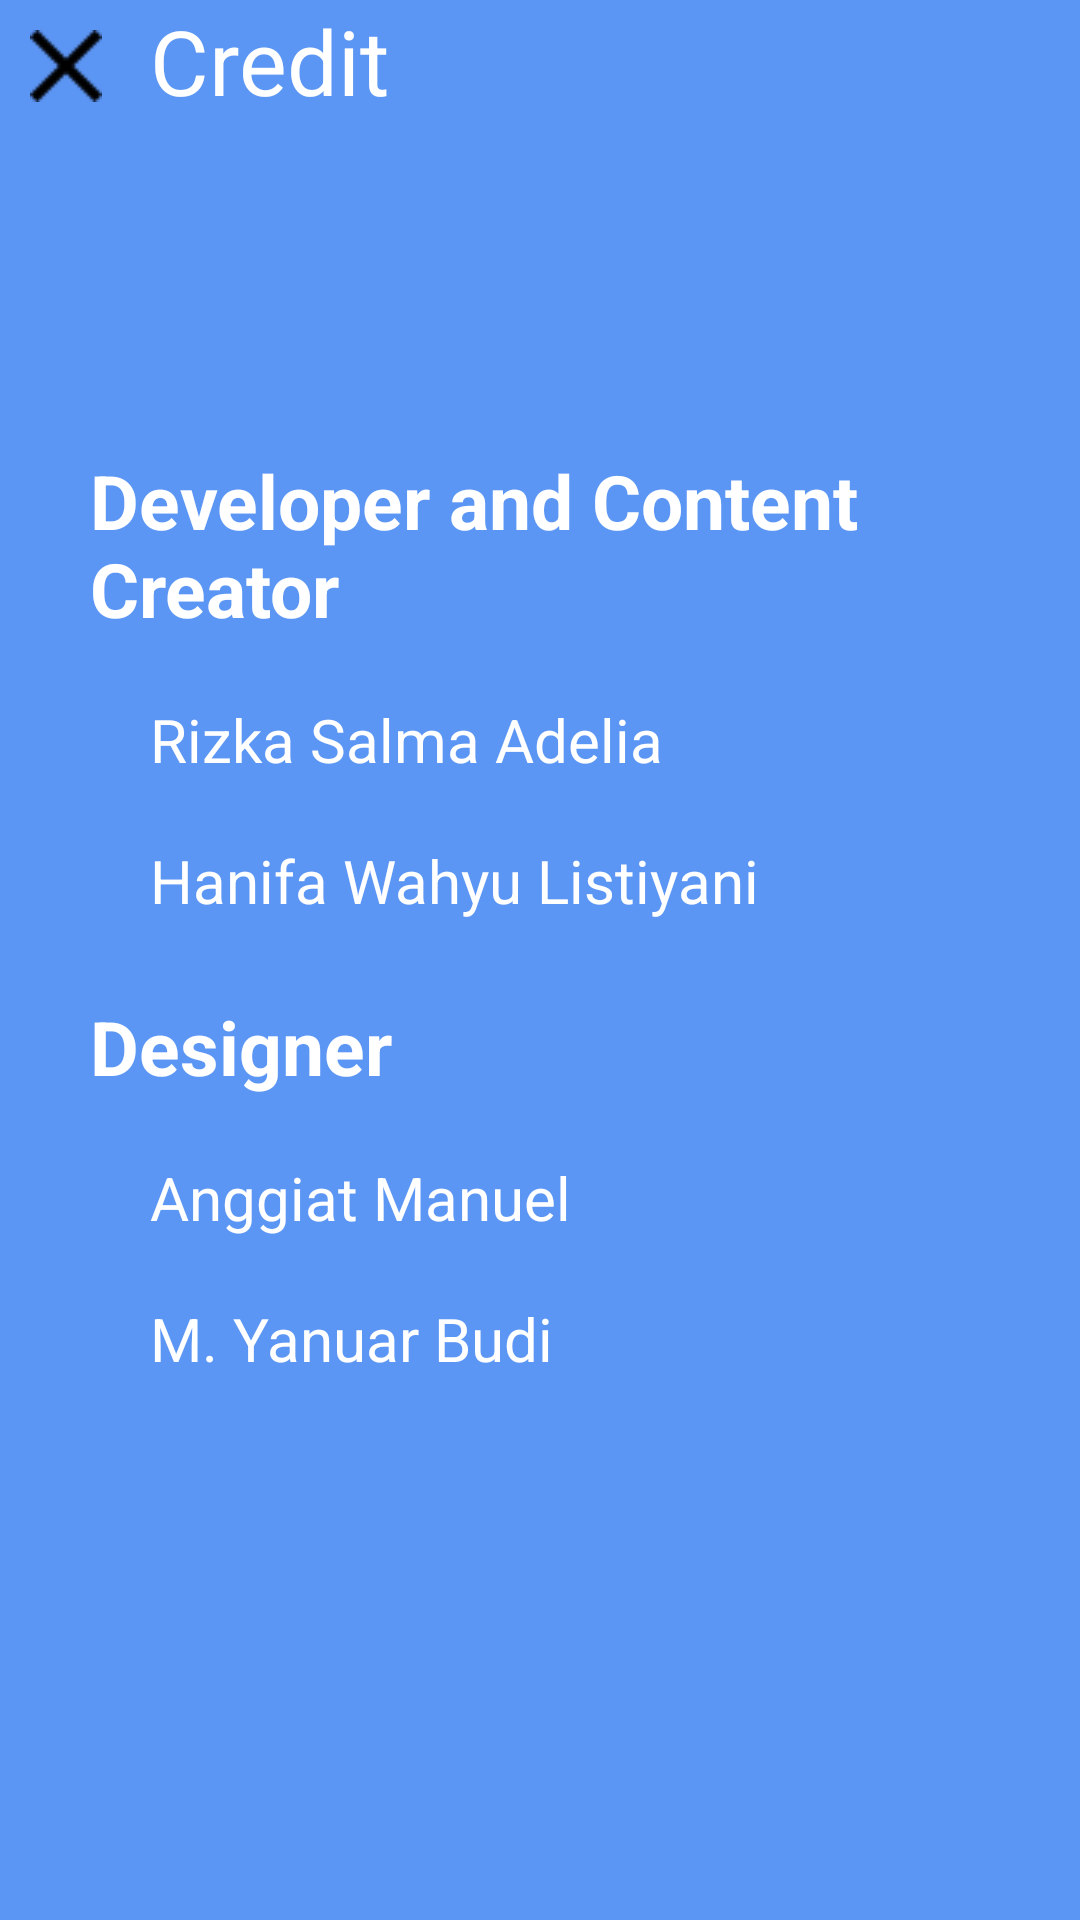

This screen was rendered from an Android layout file. Write that file and the resources it references.
<!-- AndroidManifest.xml: application theme AppTheme -->
<!-- res/layout/activity_credit.xml -->
<?xml version="1.0" encoding="utf-8"?>
<RelativeLayout xmlns:android="http://schemas.android.com/apk/res/android"
    xmlns:app="http://schemas.android.com/apk/res-auto"
    xmlns:tools="http://schemas.android.com/tools"
    android:layout_width="match_parent"
    android:layout_height="match_parent"
    android:background="@color/inti"
    tools:context=".credit">

    <ImageButton
        android:id="@+id/x2"
        android:src="@drawable/x"
        android:layout_width="wrap_content"
        android:layout_height="wrap_content"
        android:background="@color/inti"
        android:padding="10dp"/>
    <TextView
        android:layout_width="wrap_content"
        android:layout_height="wrap_content"
        android:text="Credit"
        android:layout_marginLeft="50dp"
        android:textSize="30dp"
        android:textColor="@color/putih"
        />
    <RelativeLayout
        android:layout_width="match_parent"
        android:layout_height="match_parent"
        >
        <LinearLayout
            android:layout_width="100dp"
            android:layout_height="150dp"
            android:orientation="horizontal"
            android:id="@+id/ll10"></LinearLayout>
        <TextView
            android:id="@+id/tv10"
            android:layout_width="wrap_content"
            android:layout_height="wrap_content"
            android:textColor="@color/putih"
            android:layout_below="@id/ll10"
            android:text="Developer and Content Creator"
            android:textSize="25dp"
            android:layout_marginLeft="30dp"
            android:textStyle="bold"/>
        <TextView
            android:id="@+id/tv10b"
            android:layout_below="@+id/tv10"
            android:layout_width="wrap_content"
            android:layout_height="wrap_content"
            android:text="Rizka Salma Adelia"
            android:textColor="@color/putih"
            android:textSize="20dp"
            android:layout_marginTop="20dp"
            android:layout_marginLeft="50dp"/>
        <TextView
            android:id="@+id/tv10c"
            android:layout_below="@+id/tv10b"
            android:layout_width="wrap_content"
            android:layout_height="wrap_content"
            android:text="Hanifa Wahyu Listiyani"
            android:textColor="@color/putih"
            android:textSize="20dp"
            android:layout_marginTop="20dp"
            android:layout_marginLeft="50dp"/>
        <TextView
            android:id="@+id/tv11"
            android:layout_width="wrap_content"
            android:layout_height="wrap_content"
            android:textColor="@color/putih"
            android:layout_below="@id/tv10c"
            android:text="Designer"
            android:textSize="25dp"
            android:layout_marginLeft="30dp"
            android:layout_marginTop="25dp"
            android:textStyle="bold"/>
        <TextView
            android:id="@+id/tv11b"
            android:layout_below="@+id/tv11"
            android:layout_width="wrap_content"
            android:layout_height="wrap_content"
            android:text="Anggiat Manuel"
            android:textColor="@color/putih"
            android:textSize="20dp"
            android:layout_marginTop="20dp"
            android:layout_marginLeft="50dp"/>
        <TextView
            android:id="@+id/tv11c"
            android:layout_below="@+id/tv11b"
            android:layout_width="wrap_content"
            android:layout_height="wrap_content"
            android:text="M. Yanuar Budi"
            android:textColor="@color/putih"
            android:textSize="20dp"
            android:layout_marginTop="20dp"
            android:layout_marginLeft="50dp"/>
        <ImageButton
            android:id="@+id/btnig"
            android:layout_below="@+id/tv11c"
            android:layout_width="wrap_content"
            android:layout_height="wrap_content"
            android:src="@drawable/ig8"
            android:background="@color/inti"
            android:layout_centerInParent="true"
            android:layout_alignParentBottom="true"

            />


    </RelativeLayout>

</RelativeLayout>
<!-- resources referenced by this layout -->
<resources>
  <color name="inti">#5C96F5</color>
  <color name="putih">#ffffff</color>
  <!-- drawable x: png bitmap (drawable, 481 bytes) -->
  <style name="AppTheme" parent="Theme.AppCompat.Light.NoActionBar">
          
          <item name="colorPrimary">@color/colorPrimary</item>
          <item name="colorPrimaryDark">@color/colorPrimaryDark</item>
          <item name="colorAccent">@color/colorAccent</item>
      </style>
  <color name="colorPrimary">#008577</color>
  <color name="colorPrimaryDark">#00574B</color>
  <color name="colorAccent">#D81B60</color>
</resources>
